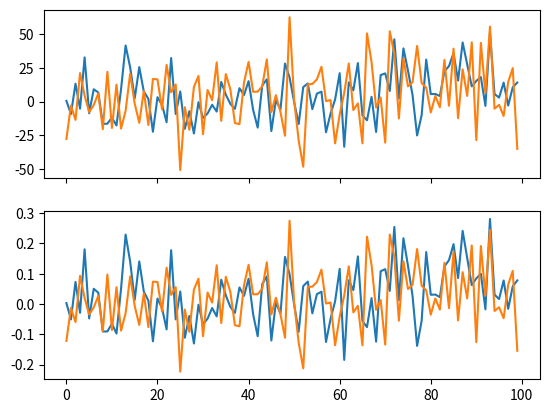
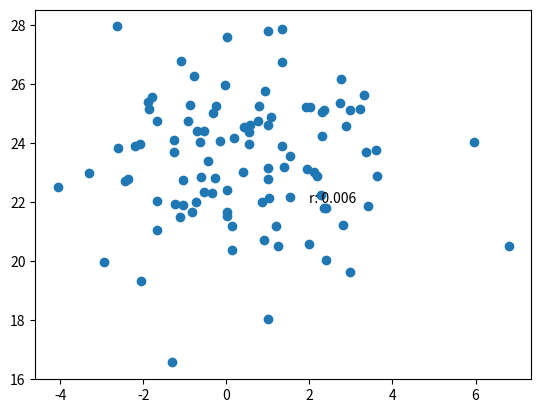
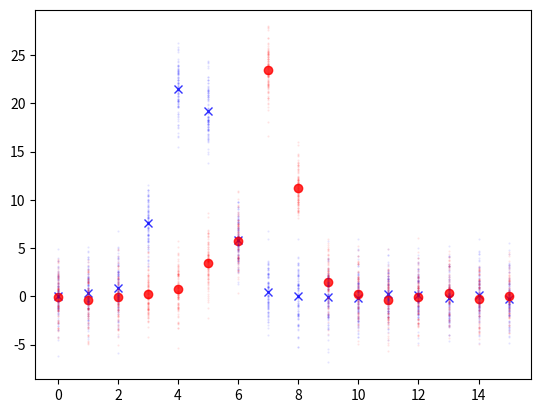
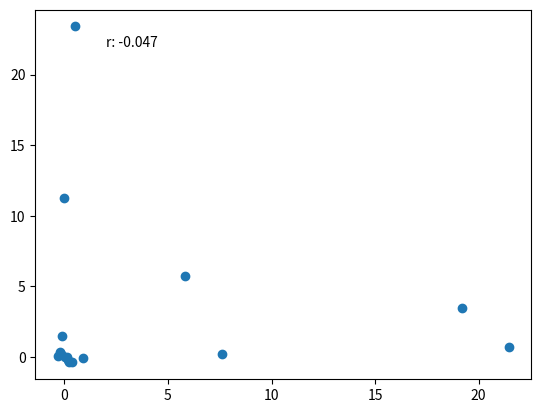

The matplotlib source for these figures, in order:
# -*- coding: utf-8 -*-
"""
Created on Thu Aug  8 17:23:43 2024

[redacted]
"""



#learning about correlations and similarities
import numpy as np
import scipy.stats as st
import matplotlib.pyplot as plt
from numpy.linalg import norm

#random integer upt to a vale
x = np.random.randint(100)
#random float betwen 0 and 1
x = np.random.rand(5)
#array of random inttegers
x=np.random.randint(100, size=(5))



n=100
common_noise=np.random.normal(0,50,n)
x = np.linspace(0,np.random.randint(100),n)+np.random.normal(0,20,n)
y= np.linspace(0,np.random.randint(100),n)+np.random.normal(0,20,n)
st.pearsonr(x,y)
f,ax=plt.subplots(2,sharex=True)
ax[0].plot(x)
ax[0].plot(y)


cosine=np.sum(x*y)/(np.sqrt(np.sum(x**2))*np.sqrt(np.sum(y**2)))



norm_x = norm(x,keepdims=1)
norm_y= norm(y,keepdims=1)


x_norm=x/norm_x
y_norm=y/norm_y

ax[1].plot(x_norm)
ax[1].plot(y_norm)

#%%
from scipy.stats import norm 
import statistics 
stimuli=16
trials=100
stim_vector=np.linspace(0,stimuli,stimuli )
cell1=np.zeros([stimuli,trials])
cell2=np.zeros([stimuli,trials])

cell1_mean_responsess=np.random.normal(0,50,n)


x_dist=60*norm.pdf(stim_vector, 4.7, 1)
y_dist=60*norm.pdf(stim_vector, 7.3, 1)
y_dist[6]=x_dist[6]

for i,mn in enumerate(x_dist ):
    cell1[i,:]=np.random.normal(mn,2,trials) 
for i,mn in enumerate(y_dist ):
    cell2[i,:]=np.random.normal(mn,2,trials)


test_stim=7
f,ax=plt.subplots()
r,p=st.pearsonr(cell1[test_stim,:],cell2[test_stim,:])
ax.scatter(cell1[test_stim,:],cell2[test_stim,:])
ax.text(2,22,f'r: {np.round(r,3)}')

f,ax=plt.subplots()
ax.plot(cell1.mean(axis=1),'xb',alpha=0.8)
ax.plot(cell2.mean(axis=1),'or',alpha=0.8)

for i in range(cell1.shape[0]):
    ax.plot(np.ones(cell1[i, :].shape) * i,cell1[i, :] , '.b',markersize=1, alpha=0.1, label=f'Row {i}')
for i in range(cell1.shape[0]):
    ax.plot(np.ones(cell2[i, :].shape) * i,cell2[i, :] , '.r',markersize=1, alpha=0.1, label=f'Row {i}')



test_stim=7
f,ax=plt.subplots()
r,p=st.pearsonr(cell1.mean(axis=1),cell2.mean(axis=1))
ax.scatter(cell1.mean(axis=1),cell2.mean(axis=1))
ax.text(2,22,f'r: {np.round(r,3)}')